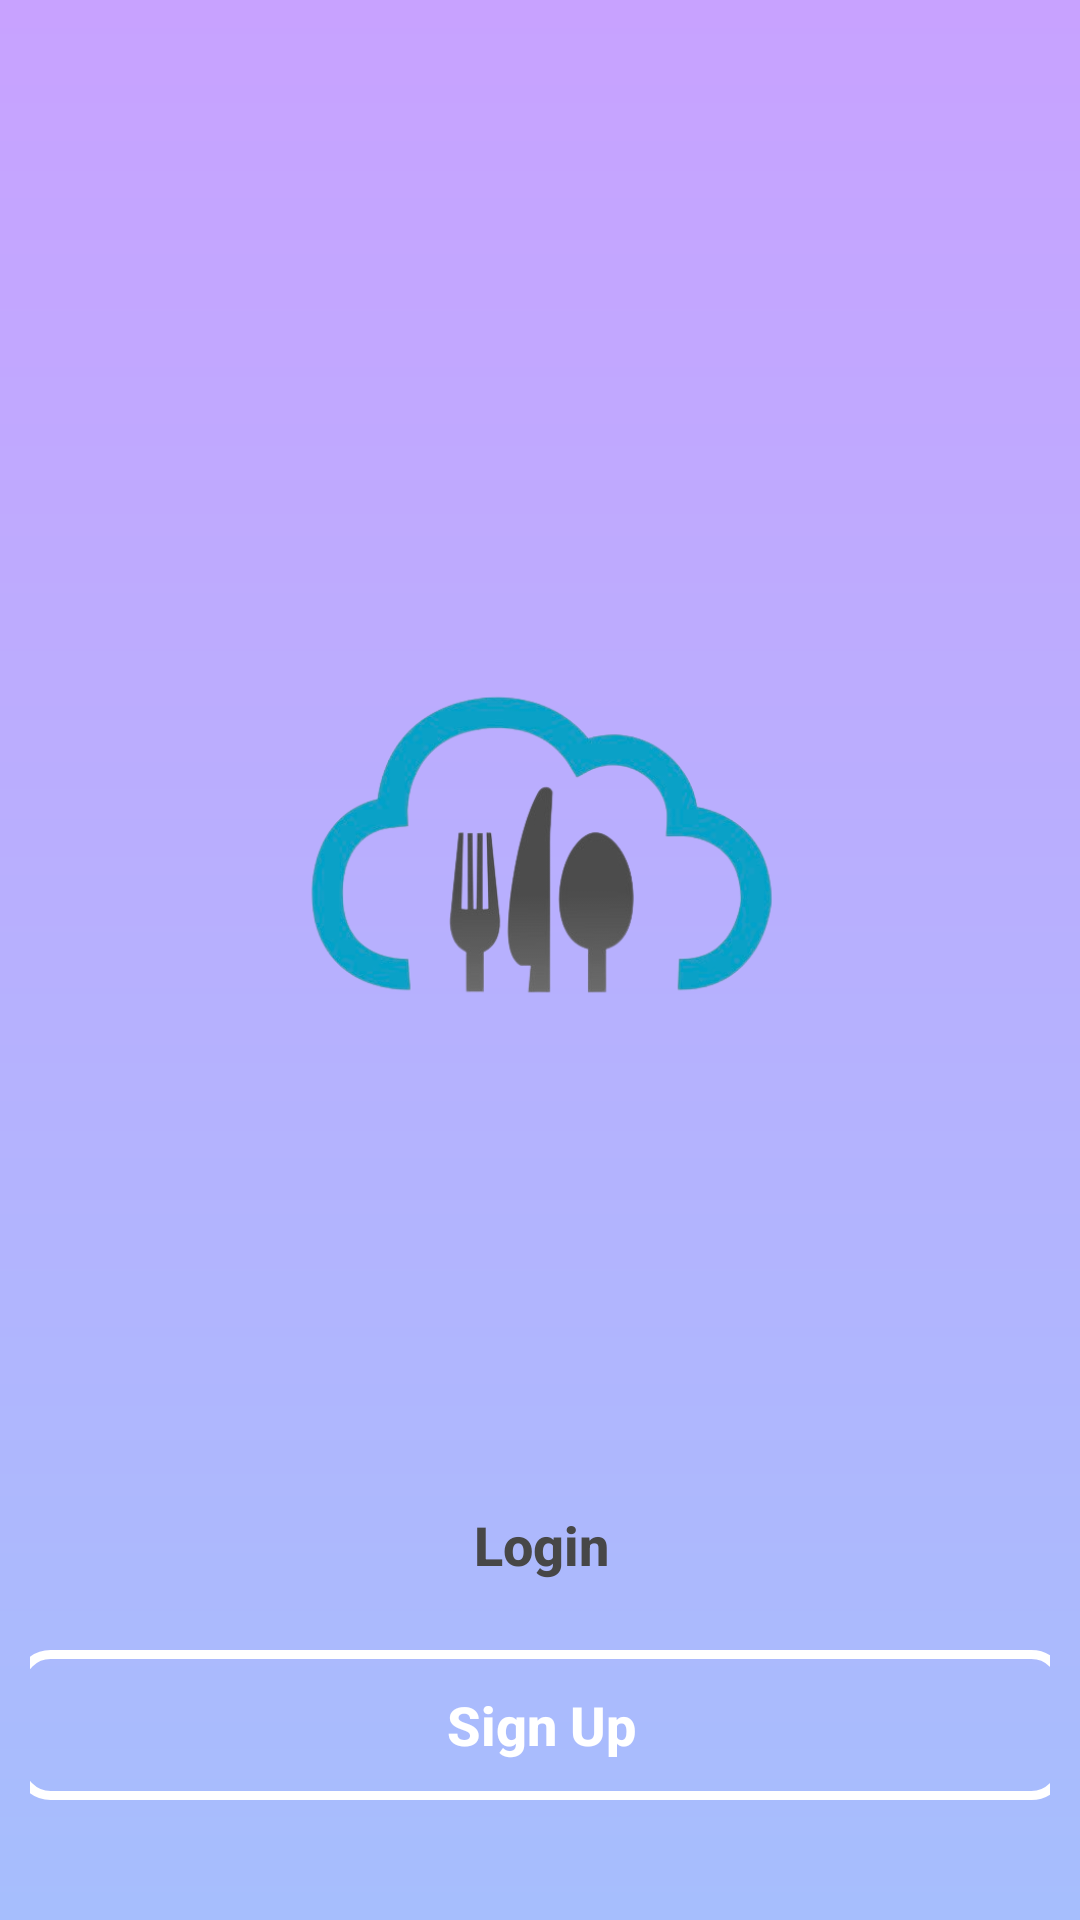

Here is an Android app screen rendered from its layout file. Give the layout XML and the strings, colors and styles it references.
<!-- AndroidManifest.xml: application theme Theme.CloudKitchen_Admin -->
<!-- res/layout/activity_main.xml -->
<?xml version="1.0" encoding="utf-8"?>
<androidx.constraintlayout.widget.ConstraintLayout xmlns:android="http://schemas.android.com/apk/res/android"
    xmlns:app="http://schemas.android.com/apk/res-auto"
    xmlns:tools="http://schemas.android.com/tools"
    android:layout_width="match_parent"
    android:layout_height="match_parent"
    android:paddingTop="10dp"
    android:paddingLeft="10dp"
    android:paddingRight="10dp"
    android:background="@drawable/my_gradient"
    android:fitsSystemWindows="true"
    tools:context=".FrontEnd.MainActivity">

    <ImageView
        android:id="@+id/ck_logo"
        android:layout_width="match_parent"
        android:layout_height="200sp"
        app:layout_constraintLeft_toLeftOf="parent"
        app:layout_constraintTop_toTopOf="parent"
        app:layout_constraintRight_toRightOf="parent"
        android:scaleType="centerCrop"
        android:src="@drawable/logo"
        android:layout_marginTop="180sp"/>

    <androidx.appcompat.widget.AppCompatButton
        android:id="@+id/login_btn"
        android:layout_width="350sp"
        android:layout_height="50sp"
        android:layout_marginTop="100dp"
        app:layout_constraintStart_toStartOf="parent"
        android:background="@drawable/curved_background"
        android:text="Login"
        android:textColor="#474747"
        android:textStyle="bold"
        android:textAllCaps="false"
        android:textSize="18sp"
        app:layout_constraintEnd_toEndOf="parent"
        app:layout_constraintTop_toBottomOf="@id/ck_logo"/>

    <androidx.appcompat.widget.AppCompatButton
        android:id="@+id/signUp_btn"
        android:layout_width="350sp"
        android:layout_height="50sp"
        android:layout_marginTop="10sp"
        app:layout_constraintStart_toStartOf="parent"
        android:background="@drawable/curved_background_transparent"
        android:text="Sign Up"
        android:textStyle="bold"
        android:textColor="@color/white"
        android:textAllCaps="false"
        android:textSize="18sp"
        app:layout_constraintEnd_toEndOf="parent"
        app:layout_constraintTop_toBottomOf="@id/login_btn"/>

    <TextView
        android:id="@+id/continue_as_guest_tv"
        android:layout_width="wrap_content"
        android:layout_height="wrap_content"
        app:layout_constraintLeft_toLeftOf="parent"
        app:layout_constraintTop_toBottomOf="@id/signUp_btn"
        app:layout_constraintRight_toRightOf="parent"
        android:layout_marginTop="40dp"
        android:textColor="@color/white"
        android:text="Continue as guest"
        android:textSize="17sp"
        />


    





























</androidx.constraintlayout.widget.ConstraintLayout>
<!-- resources referenced by this layout -->
<resources>
  <color name="Transparent">#00000000</color>
  <color name="white">#FFFFFFFF</color>
  <!-- drawable curved_background_transparent (drawable) -->
  <?xml version="1.0" encoding="utf-8"?>
  <shape xmlns:android="http://schemas.android.com/apk/res/android">
      <solid android:color="@color/Transparent"/>
      <stroke android:width="3dp" android:color="@color/white" />
      <corners android:radius="10dp"/>
      <padding android:left="0dp" android:top="0dp" android:right="0dp" android:bottom="0dp" />
  </shape>
  <!-- drawable logo: png bitmap (drawable, 99761 bytes) -->
  <!-- drawable my_gradient (drawable) -->
  <?xml version="1.0" encoding="utf-8"?>
  <shape
      xmlns:android="http://schemas.android.com/apk/res/android"
      android:shape="rectangle">
  
      <gradient
          android:type="linear"
          android:startColor="#C8A2FF"
          android:endColor="#A6BEFD"
          android:angle="270"
          />
  
  </shape>
  <style name="Theme.CloudKitchen_Admin" parent="Theme.MaterialComponents.DayNight.NoActionBar">
          
          <item name="colorPrimary">@color/purple_500</item>
          <item name="colorPrimaryVariant">@color/purple_700</item>
          <item name="colorOnPrimary">@color/white</item>
          
          <item name="colorSecondary">@color/teal_200</item>
          <item name="colorSecondaryVariant">@color/teal_700</item>
          <item name="colorOnSecondary">@color/black</item>
          
          <item name="android:statusBarColor">?attr/colorPrimaryVariant</item>
          
  
          <item name="android:windowTranslucentStatus">true</item>
  
          <item name="android:windowTranslucentNavigation">true</item>
  
  
      </style>
  <color name="purple_500">#FF6200EE</color>
  <color name="purple_700">#FF3700B3</color>
  <color name="teal_200">#FF03DAC5</color>
  <color name="teal_700">#FF018786</color>
  <color name="black">#FF000000</color>
</resources>
